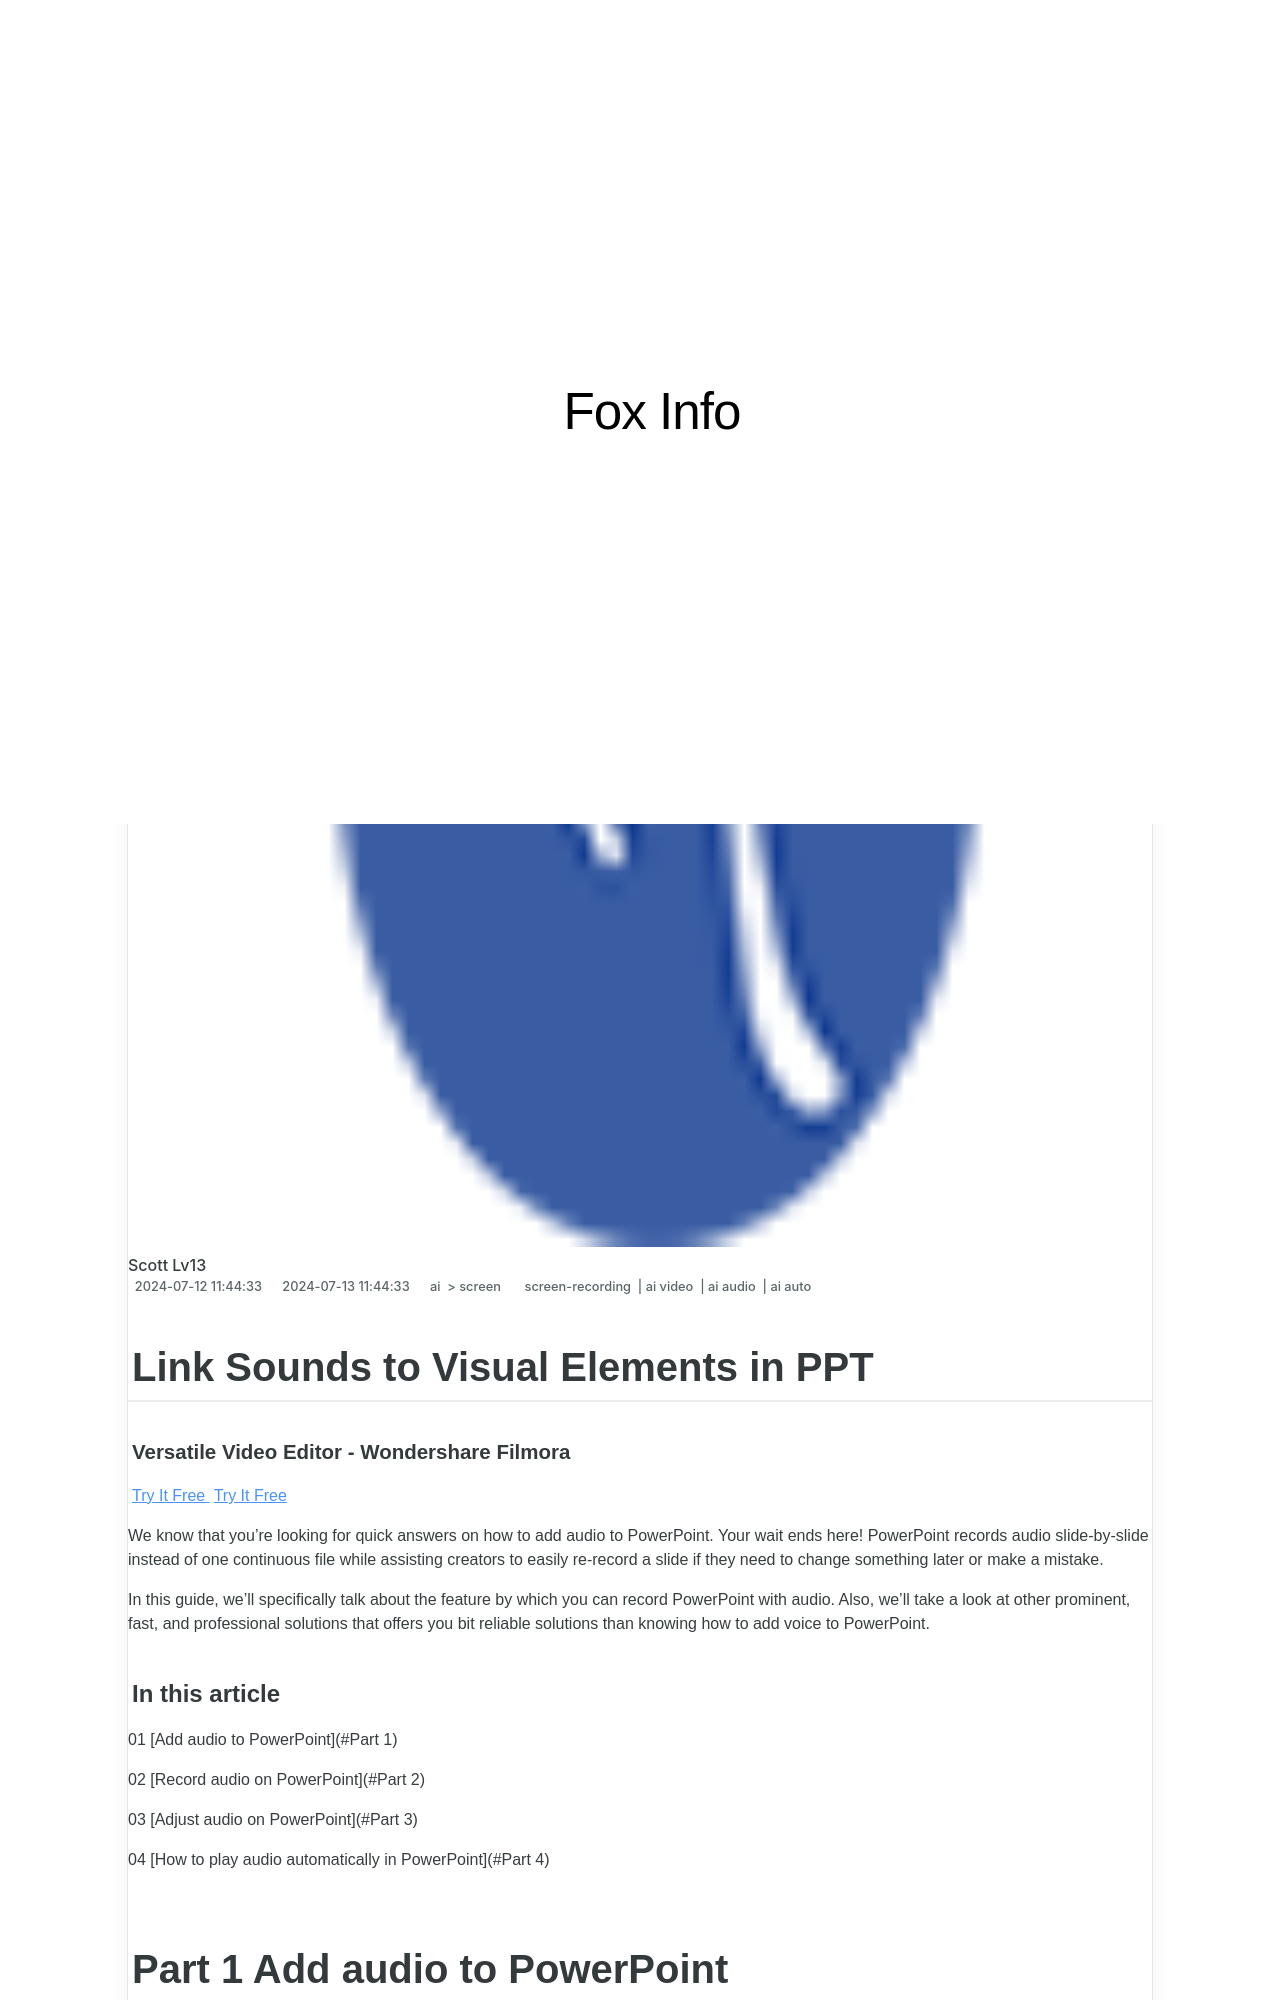

repository: techidaily/site-fox-info · page: new-link-sounds-to-visual-elements-in-ppt-for-2024/index.html · generator: jekyll

---
title: "[New] Link Sounds to Visual Elements in PPT for 2024"
date: 2024-06-18 10:20:27
updated: 2024-06-19 10:38:15
tags: 
  - screen-recording
  - ai video
  - ai audio
  - ai auto
categories: 
  - ai
  - screen
description: "This Article Describes [New] Link Sounds to Visual Elements in PPT for 2024"
excerpt: "This Article Describes [New] Link Sounds to Visual Elements in PPT for 2024"
keywords: "PPT Sound Design,PPT Link Audio,Visual PPT Cues,PPT Sonic Guide,PPT Auditory Highlights,Visual PPT Sounds,PPT Speech Effects"
thumbnail: https://thmb.techidaily.com/20ff4f86f64949aeed71ebab473532ee23ffbe18dd68a783845f09bf91d3afe4.jpg
---

## Link Sounds to Visual Elements in PPT
